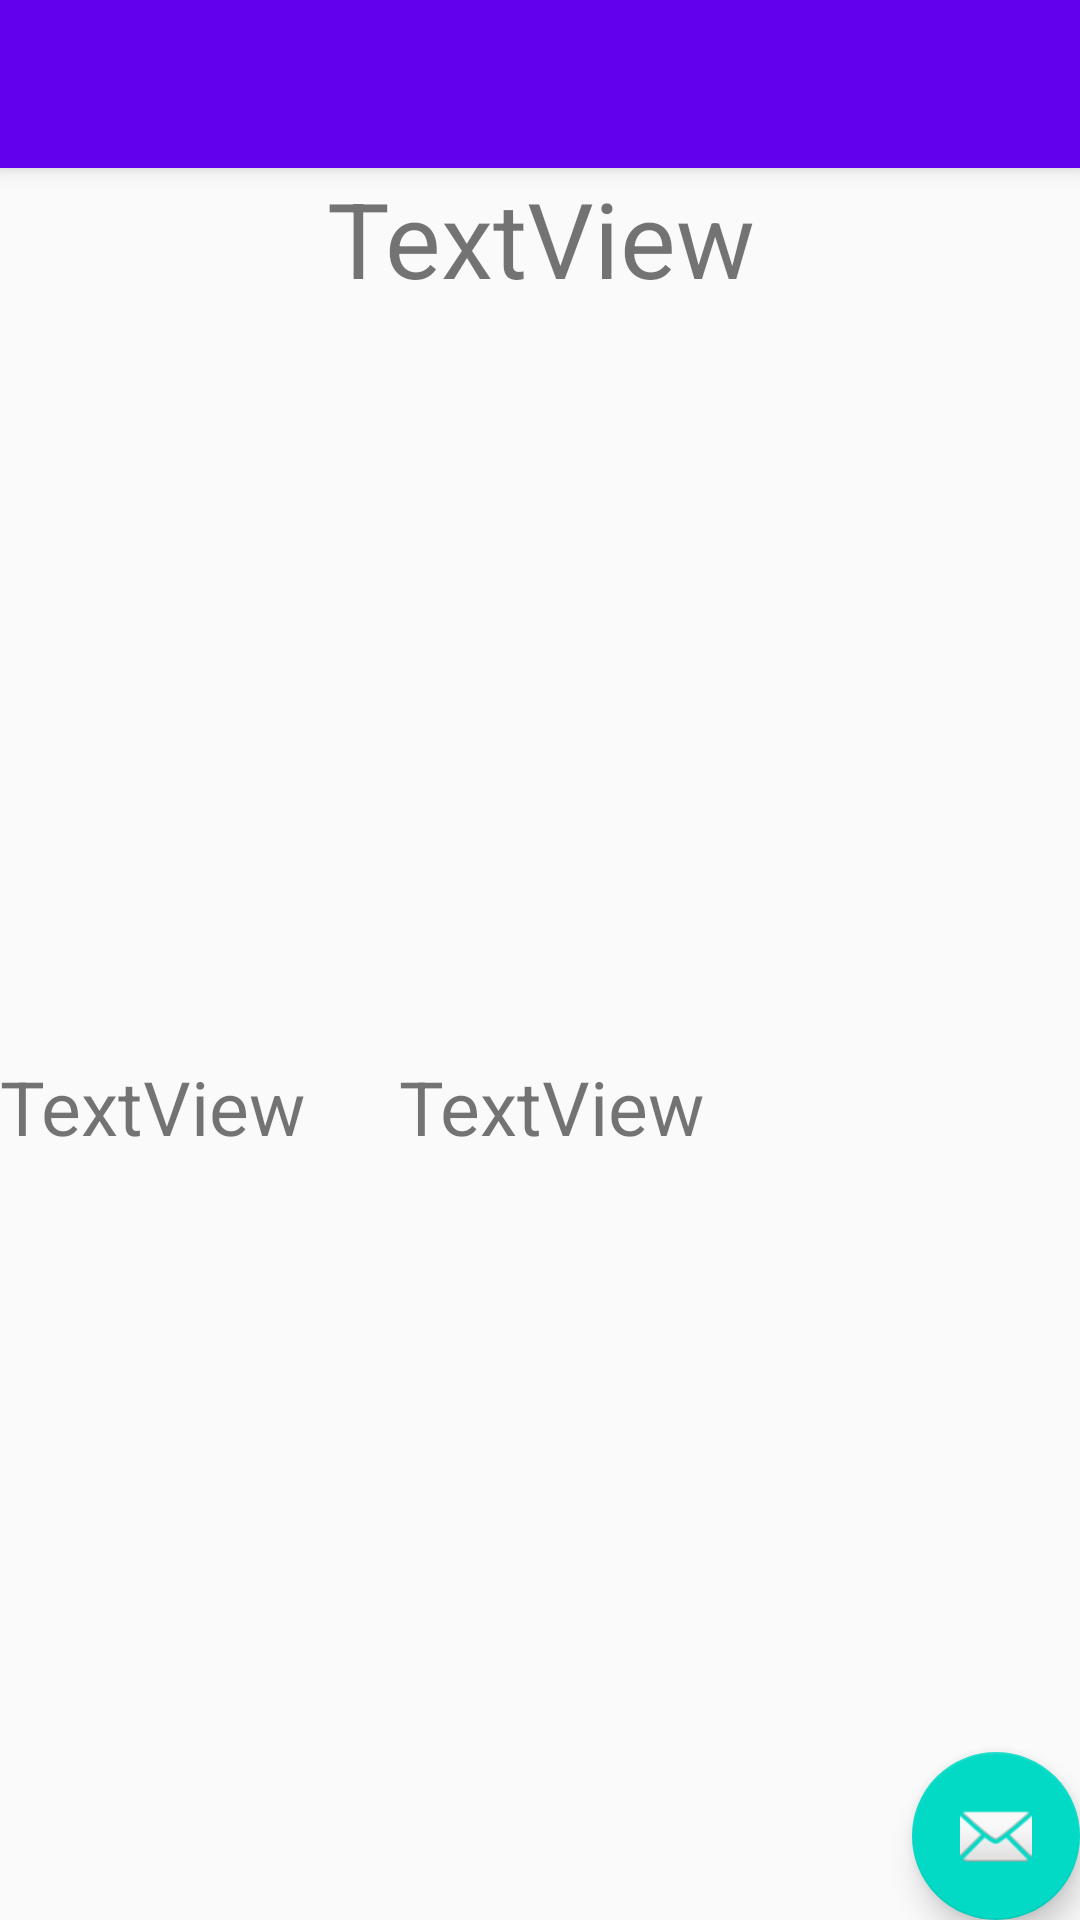

Here is an Android app screen rendered from its layout file. Give the layout XML and the strings, colors and styles it references.
<!-- AndroidManifest.xml: application theme AppTheme -->
<!-- res/layout/app_bar_main_screen.xml -->
<?xml version="1.0" encoding="utf-8"?>
<android.support.design.widget.CoordinatorLayout xmlns:android="http://schemas.android.com/apk/res/android"
    xmlns:app="http://schemas.android.com/apk/res-auto"
    xmlns:tools="http://schemas.android.com/tools"
    android:layout_width="match_parent"
    android:layout_height="match_parent"
    tools:context="org.thunderdot.starplanner.MainScreen">

    <android.support.design.widget.AppBarLayout
        android:layout_width="match_parent"
        android:layout_height="wrap_content"
        android:theme="@style/AppTheme.AppBarOverlay">

        <android.support.v7.widget.Toolbar
            android:id="@+id/toolbar"
            android:layout_width="match_parent"
            android:layout_height="?attr/actionBarSize"
            android:background="?attr/colorPrimary"
            app:popupTheme="@style/AppTheme.PopupOverlay" />

    </android.support.design.widget.AppBarLayout>

    <include layout="@layout/content_main_screen" />

    <android.support.design.widget.FloatingActionButton
        android:id="@+id/fab"
        android:layout_width="wrap_content"
        android:layout_height="wrap_content"
        android:layout_gravity="bottom|end"
        android:layout_margin="@dimen/fab_margin"
        app:srcCompat="@android:drawable/ic_dialog_email" />

</android.support.design.widget.CoordinatorLayout>
<!-- res/layout/content_main_screen.xml (included above) -->
<?xml version="1.0" encoding="utf-8"?>
<android.support.constraint.ConstraintLayout xmlns:android="http://schemas.android.com/apk/res/android"
    xmlns:app="http://schemas.android.com/apk/res-auto"
    xmlns:tools="http://schemas.android.com/tools"
    android:layout_width="match_parent"
    android:layout_height="match_parent"
    app:layout_behavior="@string/appbar_scrolling_view_behavior"
    tools:context="org.thunderdot.starplanner.MainScreen"
    tools:showIn="@layout/app_bar_main_screen">

    <ImageView
        android:id="@+id/imageView2"
        android:layout_width="264dp"
        android:layout_height="203dp"
        app:layout_constraintLeft_toLeftOf="parent"
        app:layout_constraintRight_toRightOf="parent"
        app:srcCompat="@color/colorPrimary"
        android:layout_marginTop="25dp"
        app:layout_constraintTop_toBottomOf="@+id/textView" />

    <TextView
        android:id="@+id/textView"
        android:layout_width="265dp"
        android:layout_height="49dp"
        android:text="TextView"
        android:textAlignment="center"
        android:textSize="35sp"
        app:layout_constraintLeft_toLeftOf="parent"
        app:layout_constraintRight_toRightOf="parent"
        tools:layout_editor_absoluteY="64dp" />

    <LinearLayout
        android:layout_width="266dp"
        android:layout_height="29dp"
        android:layout_marginTop="19dp"
        android:orientation="horizontal"
        app:layout_constraintTop_toBottomOf="@+id/imageView2"
        tools:layout_editor_absoluteX="60dp">

        <TextView
            android:id="@+id/textView5"
            android:layout_width="wrap_content"
            android:layout_height="wrap_content"
            android:layout_weight="1"
            android:text="TextView"
            android:textSize="25sp" />

        <TextView
            android:id="@+id/textView6"
            android:layout_width="wrap_content"
            android:layout_height="wrap_content"
            android:layout_weight="1"
            android:text="TextView"
            android:textSize="25sp" />
    </LinearLayout>

</android.support.constraint.ConstraintLayout>
<!-- resources referenced by this layout -->
<resources>
  <style name="AppTheme.AppBarOverlay" parent="ThemeOverlay.AppCompat.Dark.ActionBar" />
  <style name="AppTheme.PopupOverlay" parent="ThemeOverlay.AppCompat.Light" />
  <style name="AppTheme" parent="Theme.AppCompat.Light.DarkActionBar">
          
          <item name="colorPrimary">@color/colorPrimary</item>
          <item name="colorPrimaryDark">@color/colorPrimaryDark</item>
          <item name="colorAccent">@color/colorAccent</item>
      </style>
  <!-- not gathered from this repository: default colours our renderer supplied (Android Studio template values) -->
  <color name="colorPrimary">#FF6200EE</color>
  <color name="colorPrimaryDark">#FF3700B3</color>
  <color name="colorAccent">#FF03DAC5</color>
</resources>
